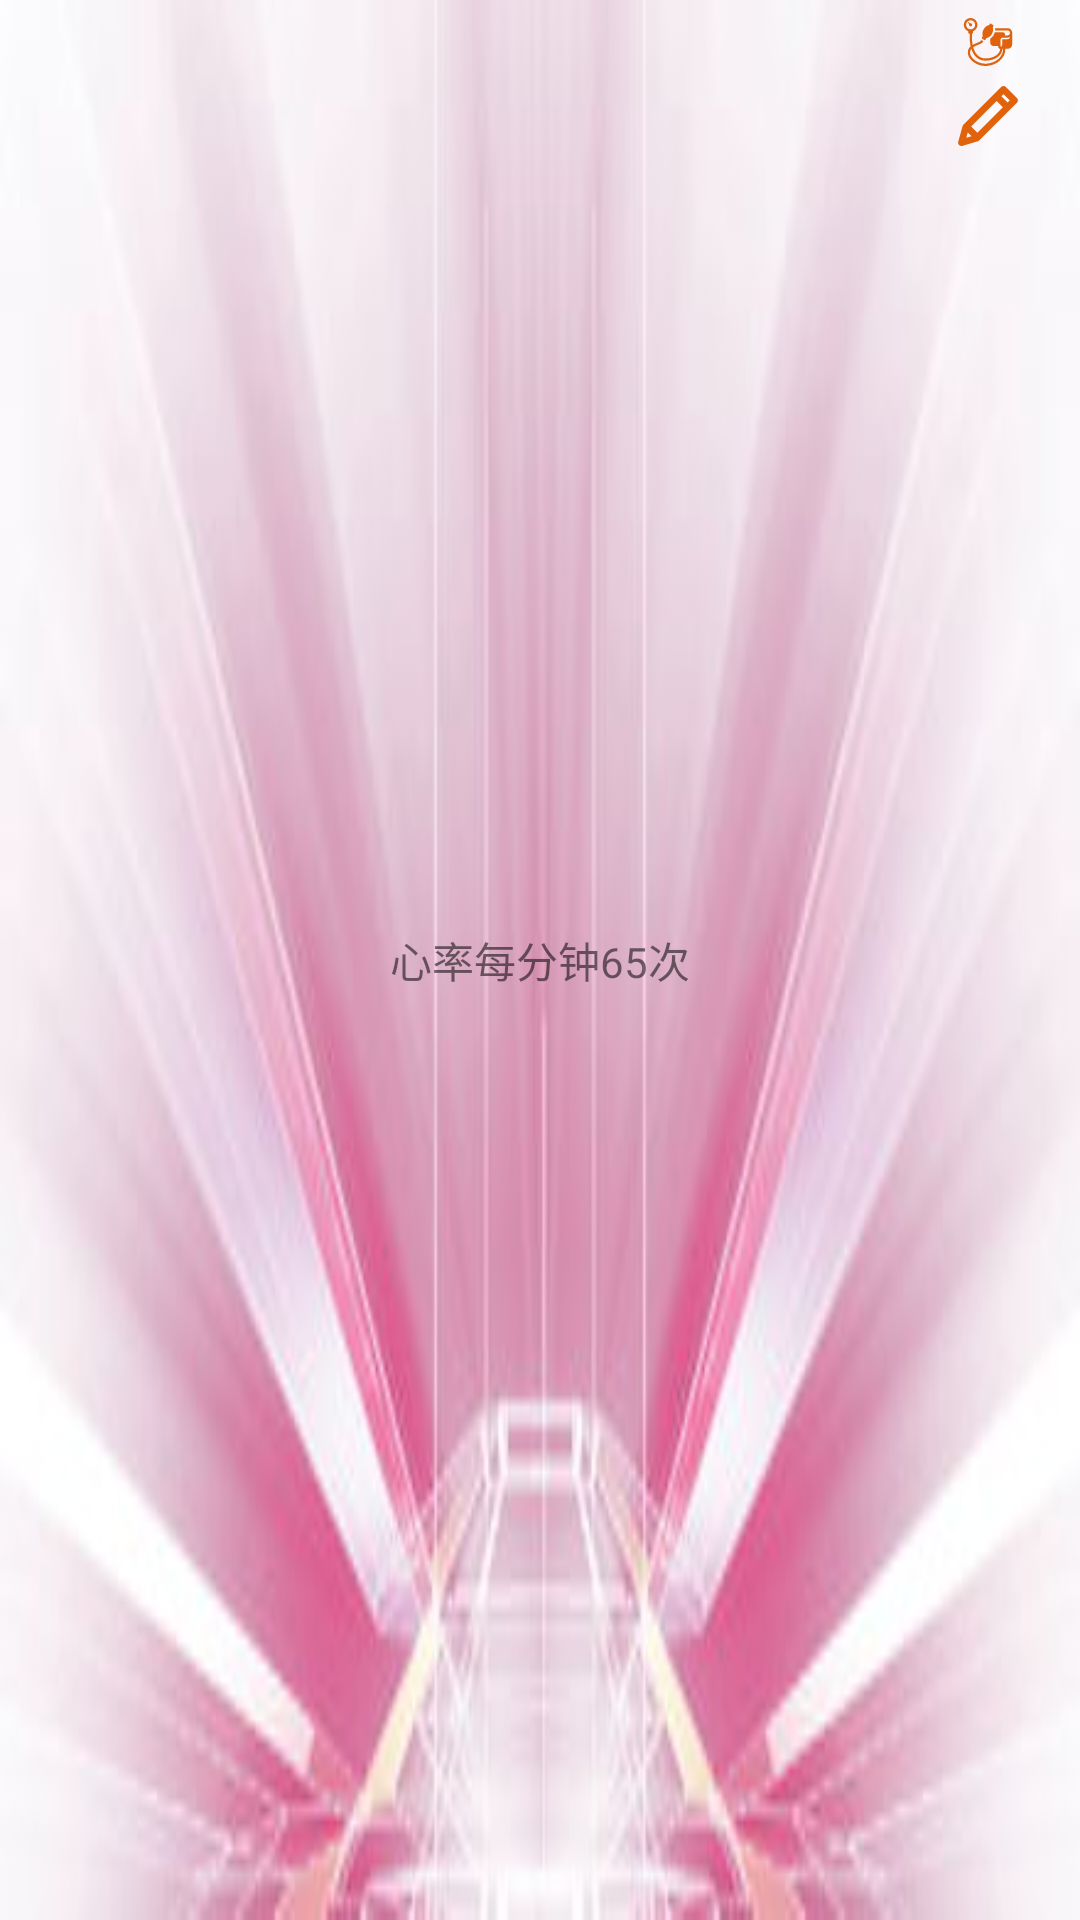

Android layout source for this screen:
<!-- AndroidManifest.xml: application theme AppTheme -->
<!-- res/layout/fragment_heart_rate.xml -->
<?xml version="1.0" encoding="utf-8"?>
<RelativeLayout xmlns:android="http://schemas.android.com/apk/res/android"
    xmlns:tools="http://schemas.android.com/tools"
    android:layout_width="match_parent"
    android:layout_height="match_parent"
    tools:context=".fragment.HeartRateFragment"
    android:background="@drawable/hhhh">

    <ImageButton
        android:id="@+id/sphygmomanometer_heart"
        android:layout_width="wrap_content"
        android:layout_height="wrap_content"
        android:layout_alignParentRight="true"
        android:layout_marginRight="20dp"
        android:layout_marginTop="10px"
        android:layout_marginBottom="10px"
        android:background="@null"
        android:src="@drawable/testblood"/>
    
    <ImageButton
        android:id="@+id/by_hand_heart"
        android:layout_width="wrap_content"
        android:layout_height="wrap_content"
        android:layout_alignParentRight="true"
        android:layout_below="@+id/sphygmomanometer_heart"
        android:background="@null"
        android:layout_marginRight="20dp"
        android:src="@drawable/pen"/>
    <TextView
        android:id="@+id/heart_rate_info"
        android:layout_width="wrap_content"
        android:layout_height="wrap_content"
        android:layout_centerInParent="true"
        android:text="@string/heart_info"/>
    <EditText
        android:id="@+id/heart_rate_write"
        android:layout_width="100dp"
        android:layout_height="wrap_content"
        android:layout_centerInParent="true"
        android:hint="@string/button_heartrate"
        android:inputType="number"
        android:visibility="gone"/>

    <Button
        android:id="@+id/heart_rate_confirm"
        android:layout_width="wrap_content"
        android:layout_height="wrap_content"
        android:layout_alignParentBottom="true"
        android:layout_centerHorizontal="true"
        android:text="@string/confirm"
        android:background="@color/transparent"
        android:textColor="@color/Coral"
        android:visibility="gone"/>

</RelativeLayout>
<!-- resources referenced by this layout -->
<resources>
  <color name="Coral">#FF7F50</color>
  <!-- drawable hhhh: jpg bitmap (drawable-xxhdpi, 8988 bytes) -->
  <!-- drawable pen: png bitmap (drawable-xxhdpi, 989 bytes) -->
  <!-- drawable testblood: png bitmap (drawable-xxhdpi, 1916 bytes) -->
  <string name="button_heartrate">心率</string>
  <string name="confirm">确认</string>
  <string name="heart_info">心率每分钟65次</string>
  <style name="AppTheme" parent="Theme.AppCompat.Light.NoActionBar">
          
          <item name="colorPrimary">@color/colorPrimary</item>
          <item name="colorPrimaryDark">@color/colorPrimaryDark</item>
          <item name="colorAccent">@color/colorAccent</item>
      </style>
  <color name="colorPrimary">#8DEEEE</color>
  <color name="colorPrimaryDark">#8DEEEE</color>
  <color name="colorAccent">#CD8C95</color>
</resources>
